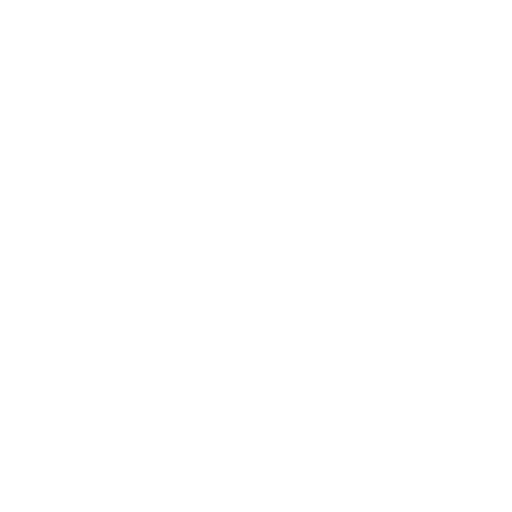
t = 0.00 s
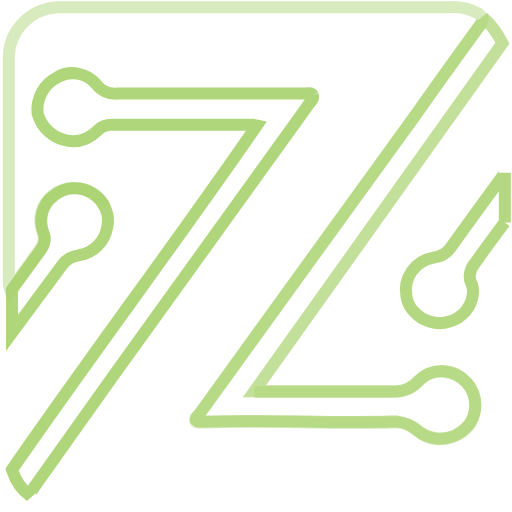
t = 1.80 s
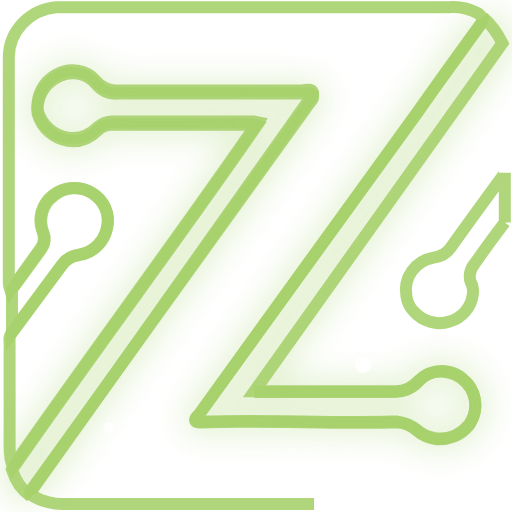
t = 2.70 s
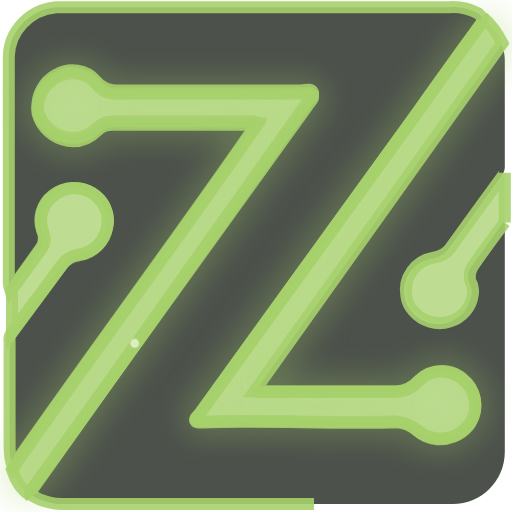
t = 4.28 s
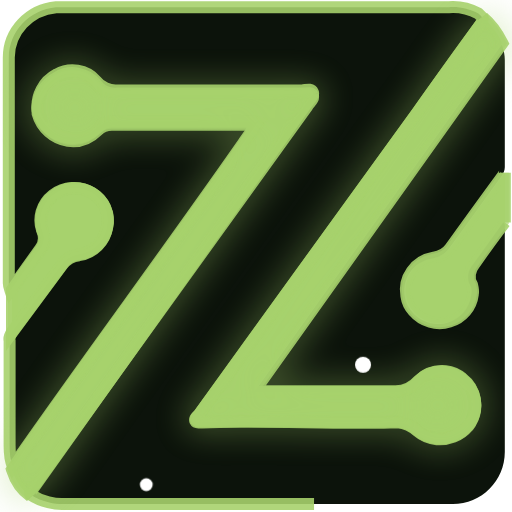
t = 5.70 s
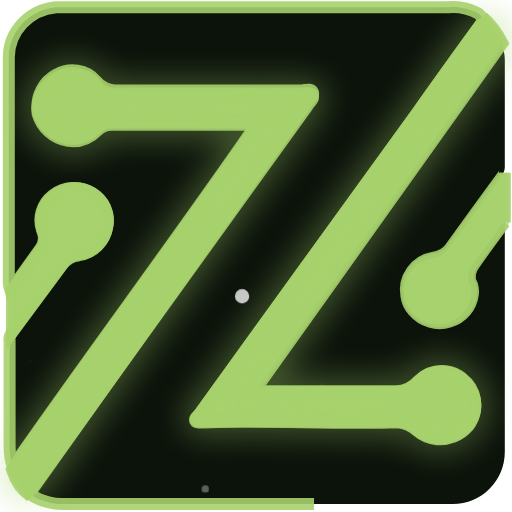
t = 7.10 s

The animated SVG that drew these frames (rendered in a browser with its animation timeline set to each time). Animation: 5 SMIL elements (animateMotion=5), 5 CSS @keyframes rules; one cycle of 8.50 s, repeats indefinitely.

<?xml version="1.0" encoding="utf-8"?>
<svg version="1.1" id="Layer_1" xmlns="http://www.w3.org/2000/svg" xmlns:xlink="http://www.w3.org/1999/xlink" x="0px" y="0px"
	 viewBox="0 0 64 64" style="enable-background:new 0 0 64 64;" xml:space="preserve">
<style type="text/css">
	.st0{fill:#A7D26D;}
	.st1{fill:#0C130B;}
	
	/* Hide original logo initially */
	.original-logo {
		opacity: 0;
		animation: logo-reveal 0.5s ease-out 4s forwards;
	}
	
	/* Circuit track animation - using EXACT paths from your SVG */
	.circuit-track {
		fill: none;
		stroke: #A7D26D;
		stroke-width: 1.5;
		stroke-dasharray: 500;
		stroke-dashoffset: 500;
		opacity: 0;
		animation: circuit-power-on 1.2s ease-out forwards;
	}
	
	/* Progressive activation using your exact layer order */
	.track-circuit4 { animation-delay: 0.2s; }
	.track-circuit3 { animation-delay: 0.5s; }
	.track-circuit2 { animation-delay: 0.8s; }
	.track-circuit { animation-delay: 1.1s; }
	.track-frame { animation-delay: 1.4s; }
	
	/* Electric flow particles */
	.electric-particle {
		fill: #ffffff;
		opacity: 0;
		animation: electric-flow 2.5s ease-in-out infinite;
	}
	
	.particle-1 { animation-delay: 1.8s; }
	.particle-2 { animation-delay: 2.0s; }
	.particle-3 { animation-delay: 2.2s; }
	.particle-4 { animation-delay: 2.4s; }
	.particle-5 { animation-delay: 2.6s; }
	
	/* Neon glow effect */
	.circuit-glow {
		fill: none;
		stroke: #A7D26D;
		stroke-width: 3;
		opacity: 0;
		filter: blur(2px);
		animation: neon-pulse 3s ease-in-out 2s infinite;
	}
	
	/* Idle breathing state */
	.idle-state {
		fill: none;
		stroke: #A7D26D;
		stroke-width: 1;
		opacity: 0;
		animation: system-breathing 4s ease-in-out 4.5s infinite;
	}
	
	/* KEYFRAME ANIMATIONS */
	@keyframes circuit-power-on {
		0% {
			opacity: 0;
			stroke-dashoffset: 500;
		}
		100% {
			opacity: 0.9;
			stroke-dashoffset: 0;
		}
	}
	
	@keyframes electric-flow {
		0% {
			opacity: 0;
			transform: scale(0.2);
		}
		30% {
			opacity: 1;
			transform: scale(1);
		}
		70% {
			opacity: 1;
			transform: scale(1);
		}
		100% {
			opacity: 0;
			transform: scale(0.2);
		}
	}
	
	@keyframes neon-pulse {
		0%, 100% {
			opacity: 0.2;
		}
		50% {
			opacity: 0.5;
		}
	}
	
	@keyframes system-breathing {
		0%, 100% {
			opacity: 0.4;
		}
		50% {
			opacity: 0.8;
		}
	}
	
	@keyframes logo-reveal {
		from { opacity: 0; }
		to { opacity: 1; }
	}
</style>

<!-- Original logo (revealed after circuit animation) -->
<g class="original-logo">
	<path id="Circuit4" class="st0" d="M39.1,11.9c-0.2-0.4-0.9-0.2-1.4-0.2h-23c-1.1,0.1-2.1-0.4-2.7-1.2c-1.2-1.4-3.3-1.8-4.9-0.8
		c-1.6,0.8-2.6,2.6-2.4,4.5c0.5,1.8,2,3.1,3.8,3.4c1.4,0.2,2.7-0.3,3.7-1.3c0.5-0.5,1.1-0.7,1.8-0.7h17.6l0.5,0.1
		c-10,14.5-20.5,28.4-30.6,43c0.5,1.6,1.3,2.6,2.3,3.3c-0.1-0.2,0-0.5,0.4-1L14,47.2l24.4-33.9C38.7,12.8,39.3,12.4,39.1,11.9z"/>
	<path id="Circuit3" class="st0" d="M11.6,24.2c-1.5-1-3.5-0.9-4.9,0.3c-1.4,1-1.9,2.9-1.3,4.5c0.3,0.7,0.2,1.5-0.2,2.1l-3.7,5.1v5.4
		l6.3-8.5c0.5-0.7,1.3-1.1,2.1-1.2c1.8-0.3,3.2-1.7,3.5-3.5C13.8,26.8,13,25.1,11.6,24.2z"/>
	<path id="Circuit2" class="st0" d="M63.1,27.8v-6.2c0,0.1-0.1,0.2-0.2,0.3c-2.2,3-4.4,6-6.6,9.1c-0.5,0.7-1.3,1.1-2.1,1.2
		c-2.3,0.4-3.8,2.5-3.4,4.8c0.1,0.7,0.4,1.4,0.9,1.9c1.1,1.3,2.9,1.8,4.5,1.3c1.6-0.5,2.7-1.8,2.9-3.4c0.1-0.4,0-0.8-0.1-1.2
		c-0.5-0.8-0.3-1.9,0.3-2.6C60.5,31.3,61.8,29.5,63.1,27.8z"/>
	<path id="Circuit" class="st0" d="M60.2,2.9c-2.7,3.6-5.3,7.3-7.9,11l-15.2,21L24.9,51.8c-0.2,0.2-0.5,0.4-0.4,0.7
		c0.1,0.1,0.2,0.2,0.3,0.2c0.2,0,0.3,0,0.5,0c7.8-0.3,15.6,0.2,23.5,0c0.3,0,0.6,0,0.9,0c0.9,0.1,1.8,0.5,2.5,1.1
		c0.7,0.6,1.5,0.9,2.4,1c1.4,0.1,2.9-0.4,3.9-1.6c0.1-0.1,0.2-0.2,0.3-0.4c1.1-1.8,0.7-4.2-1-5.5c-0.6-0.5-1.3-0.8-2.1-0.9
		c-1.2-0.1-2.5,0.3-3.4,1.2c-0.8,0.9-2,1.4-3.2,1.3H31.8l0,0c0,0,0,0,0,0L62.8,5.4C62,3.8,61,2.7,60.4,2.2
		C60.5,2.4,60.4,2.6,60.2,2.9z"/>
	<path id="frame_black_part" class="st1" d="M31.8,49c6,0,11.7,0,17.3,0c1.2,0.1,2.4-0.4,3.2-1.3c0.9-1,2.2-1.4,3.4-1.2
		c0.7,0.1,1.5,0.4,2.1,0.9c1.7,1.3,2.1,3.7,1,5.5c-0.1,0.1-0.2,0.3-0.3,0.4c-1,1.2-2.5,1.7-3.9,1.6c-0.9-0.1-1.7-0.4-2.4-1
		c-0.7-0.6-1.6-1-2.5-1.1c-0.3,0-0.6,0-0.9,0c-7.8,0.2-15.6-0.3-23.5,0c-0.1,0-0.3,0-0.5,0c-0.2,0-0.3,0-0.4-0.2
		c-0.1-0.3,0.2-0.5,0.4-0.7l12.2-16.9l15.2-21c2.6-3.7,5.3-7.3,7.9-11c0.2-0.3,0.3-0.6,0.2-0.8c-0.3-0.3-0.5-0.5-0.5-0.5
		c-1.1-0.6-2.4-0.9-3.7-0.8h-48H7c-3.3,0.3-5.9,3-5.9,6.3c0,9.4,0,18.8,0,28.2c0,0.3,0.1,0.6,0.2,0.9l3.8-5.3
		c0.4-0.6,0.5-1.4,0.2-2.1c-0.6-1.6-0.1-3.4,1.3-4.5c1.4-1.1,3.4-1.2,4.9-0.3c1.5,0.9,2.2,2.5,1.9,4.2c-0.3,1.8-1.7,3.2-3.5,3.5
		c-0.8,0.1-1.6,0.5-2.1,1.2l-6.3,8.5c-0.2,0.3-0.4,0.7-0.3,1.1c0,4.3,0,8.7,0,13.1c0,1,0.1,1.9,0.4,2.6c10.1-14.5,20.6-28.5,30.6-43
		l-0.5-0.1H14c-0.7,0-1.3,0.3-1.8,0.7c-1,1-2.3,1.5-3.7,1.3c-1.8-0.2-3.3-1.6-3.8-3.4c-0.2-1.8,0.7-3.6,2.4-4.5
		c1.6-0.9,3.7-0.6,4.9,0.8c0.6,0.8,1.7,1.3,2.7,1.2h23c0.5,0,1.2-0.3,1.4,0.2c0.2,0.4-0.4,0.9-0.7,1.3L14,47.2L4.2,60.8
		c-0.4,0.5-0.5,0.8-0.4,1C5.3,62.8,7,63,7.7,63c0.1,0,0.3,0,0.4,0h48.3c0.1,0,0.2,0,0.2,0c3.6,0,6.5-2.9,6.5-6.5c0-9.3,0-18.7,0-28
		c0-0.2,0.1-0.6-0.2-0.7c-1.3,1.8-2.5,3.5-3.8,5.3c-0.6,0.7-0.8,1.8-0.3,2.6c0.2,0.4,0.2,0.8,0.1,1.2c-0.2,1.6-1.3,2.9-2.9,3.4
		c-1.6,0.5-3.4,0-4.5-1.3c-0.5-0.6-0.8-1.2-0.9-1.9c-0.4-2.3,1.1-4.4,3.4-4.8c0.8-0.1,1.6-0.5,2.1-1.2c2.2-3,4.4-6.1,6.6-9.1
		c0.2-0.3,0.4-0.7,0.4-1.1c0-4.5,0-9,0-13.4c0-0.6-0.1-1.1-0.3-1.7c0-0.1-0.1-0.1-0.1-0.2L31.8,49z"/>
</g>

<!-- CIRCUIT TRACKS - Using EXACT paths from your SVG layers -->
<!-- Circuit4 track -->
<path class="circuit-track track-circuit4" d="M39.1,11.9c-0.2-0.4-0.9-0.2-1.4-0.2h-23c-1.1,0.1-2.1-0.4-2.7-1.2c-1.2-1.4-3.3-1.8-4.9-0.8
	c-1.6,0.8-2.6,2.6-2.4,4.5c0.5,1.8,2,3.1,3.8,3.4c1.4,0.2,2.7-0.3,3.7-1.3c0.5-0.5,1.1-0.7,1.8-0.7h17.6l0.5,0.1
	c-10,14.5-20.5,28.4-30.6,43c0.5,1.6,1.3,2.6,2.3,3.3c-0.1-0.2,0-0.5,0.4-1L14,47.2l24.4-33.9C38.7,12.8,39.3,12.4,39.1,11.9z"/>

<!-- Circuit3 track -->
<path class="circuit-track track-circuit3" d="M11.6,24.2c-1.5-1-3.5-0.9-4.9,0.3c-1.4,1-1.9,2.9-1.3,4.5c0.3,0.7,0.2,1.5-0.2,2.1l-3.7,5.1v5.4
	l6.3-8.5c0.5-0.7,1.3-1.1,2.1-1.2c1.8-0.3,3.2-1.7,3.5-3.5C13.8,26.8,13,25.1,11.6,24.2z"/>

<!-- Circuit2 track -->
<path class="circuit-track track-circuit2" d="M63.1,27.8v-6.2c0,0.1-0.1,0.2-0.2,0.3c-2.2,3-4.4,6-6.6,9.1c-0.5,0.7-1.3,1.1-2.1,1.2
	c-2.3,0.4-3.8,2.5-3.4,4.8c0.1,0.7,0.4,1.4,0.9,1.9c1.1,1.3,2.9,1.8,4.5,1.3c1.6-0.5,2.7-1.8,2.9-3.4c0.1-0.4,0-0.8-0.1-1.2
	c-0.5-0.8-0.3-1.9,0.3-2.6C60.5,31.3,61.8,29.5,63.1,27.8z"/>

<!-- Circuit track (main) -->
<path class="circuit-track track-circuit" d="M60.2,2.9c-2.7,3.6-5.3,7.3-7.9,11l-15.2,21L24.9,51.8c-0.2,0.2-0.5,0.4-0.4,0.7
	c0.1,0.1,0.2,0.2,0.3,0.2c0.2,0,0.3,0,0.5,0c7.8-0.3,15.6,0.2,23.5,0c0.3,0,0.6,0,0.9,0c0.9,0.1,1.8,0.5,2.5,1.1
	c0.7,0.6,1.5,0.9,2.4,1c1.4,0.1,2.9-0.4,3.9-1.6c0.1-0.1,0.2-0.2,0.3-0.4c1.1-1.8,0.7-4.2-1-5.5c-0.6-0.5-1.3-0.8-2.1-0.9
	c-1.2-0.1-2.5,0.3-3.4,1.2c-0.8,0.9-2,1.4-3.2,1.3H31.8l0,0c0,0,0,0,0,0L62.8,5.4C62,3.8,61,2.7,60.4,2.2
	C60.5,2.4,60.4,2.6,60.2,2.9z"/>

<!-- Frame track -->
<path class="circuit-track track-frame" d="M31.8,49c6,0,11.7,0,17.3,0c1.2,0.1,2.4-0.4,3.2-1.3c0.9-1,2.2-1.4,3.4-1.2
	c0.7,0.1,1.5,0.4,2.1,0.9c1.7,1.3,2.1,3.7,1,5.5c-0.1,0.1-0.2,0.3-0.3,0.4c-1,1.2-2.5,1.7-3.9,1.6c-0.9-0.1-1.7-0.4-2.4-1
	c-0.7-0.6-1.6-1-2.5-1.1c-0.3,0-0.6,0-0.9,0c-7.8,0.2-15.6-0.3-23.5,0c-0.1,0-0.3,0-0.5,0c-0.2,0-0.3,0-0.4-0.2
	c-0.1-0.3,0.2-0.5,0.4-0.7l12.2-16.9l15.2-21c2.6-3.7,5.3-7.3,7.9-11c0.2-0.3,0.3-0.6,0.2-0.8c-0.3-0.3-0.5-0.5-0.5-0.5
	c-1.1-0.6-2.4-0.9-3.7-0.8h-48H7c-3.3,0.3-5.9,3-5.9,6.3c0,9.4,0,18.8,0,28.2c0,0.3,0.1,0.6,0.2,0.9l3.8-5.3
	c0.4-0.6,0.5-1.4,0.2-2.1c-0.6-1.6-0.1-3.4,1.3-4.5c1.4-1.1,3.4-1.2,4.9-0.3c1.5,0.9,2.2,2.5,1.9,4.2c-0.3,1.8-1.7,3.2-3.5,3.5
	c-0.8,0.1-1.6,0.5-2.1,1.2l-6.3,8.5c-0.2,0.3-0.4,0.7-0.3,1.1c0,4.3,0,8.7,0,13.1c0,1,0.1,1.9,0.4,2.6c10.1-14.5,20.6-28.5,30.6-43
	l-0.5-0.1H14c-0.7,0-1.3,0.3-1.8,0.7c-1,1-2.3,1.5-3.7,1.3c-1.8-0.2-3.3-1.6-3.8-3.4c-0.2-1.8,0.7-3.6,2.4-4.5
	c1.6-0.9,3.7-0.6,4.9,0.8c0.6,0.8,1.7,1.3,2.7,1.2h23c0.5,0,1.2-0.3,1.4,0.2c0.2,0.4-0.4,0.9-0.7,1.3L14,47.2L4.2,60.8
	c-0.4,0.5-0.5,0.8-0.4,1C5.3,62.8,7,63,7.7,63c0.1,0,0.3,0,0.4,0h48.3c0.1,0,0.2,0,0.2,0c3.6,0,6.5-2.9,6.5-6.5c0-9.3,0-18.7,0-28
	c0-0.2,0.1-0.6-0.2-0.7c-1.3,1.8-2.5,3.5-3.8,5.3c-0.6,0.7-0.8,1.8-0.3,2.6c0.2,0.4,0.2,0.8,0.1,1.2c-0.2,1.6-1.3,2.9-2.9,3.4
	c-1.6,0.5-3.4,0-4.5-1.3c-0.5-0.6-0.8-1.2-0.9-1.9c-0.4-2.3,1.1-4.4,3.4-4.8c0.8-0.1,1.6-0.5,2.1-1.2c2.2-3,4.4-6.1,6.6-9.1
	c0.2-0.3,0.4-0.7,0.4-1.1c0-4.5,0-9,0-13.4c0-0.6-0.1-1.1-0.3-1.7c0-0.1-0.1-0.1-0.1-0.2L31.8,49z"/>

<!-- NEON GLOW - Main circuit paths only -->
<path class="circuit-glow" d="M39.1,11.9c-0.2-0.4-0.9-0.2-1.4-0.2h-23c-1.1,0.1-2.1-0.4-2.7-1.2c-1.2-1.4-3.3-1.8-4.9-0.8
	c-1.6,0.8-2.6,2.6-2.4,4.5c0.5,1.8,2,3.1,3.8,3.4c1.4,0.2,2.7-0.3,3.7-1.3c0.5-0.5,1.1-0.7,1.8-0.7h17.6l0.5,0.1
	c-10,14.5-20.5,28.4-30.6,43c0.5,1.6,1.3,2.6,2.3,3.3c-0.1-0.2,0-0.5,0.4-1L14,47.2l24.4-33.9C38.7,12.8,39.3,12.4,39.1,11.9z"/>

<path class="circuit-glow" d="M60.2,2.9c-2.7,3.6-5.3,7.3-7.9,11l-15.2,21L24.9,51.8c-0.2,0.2-0.5,0.4-0.4,0.7
	c0.1,0.1,0.2,0.2,0.3,0.2c0.2,0,0.3,0,0.5,0c7.8-0.3,15.6,0.2,23.5,0c0.3,0,0.6,0,0.9,0c0.9,0.1,1.8,0.5,2.5,1.1
	c0.7,0.6,1.5,0.9,2.4,1c1.4,0.1,2.9-0.4,3.9-1.6c0.1-0.1,0.2-0.2,0.3-0.4c1.1-1.8,0.7-4.2-1-5.5c-0.6-0.5-1.3-0.8-2.1-0.9
	c-1.2-0.1-2.5,0.3-3.4,1.2c-0.8,0.9-2,1.4-3.2,1.3H31.8l0,0c0,0,0,0,0,0L62.8,5.4C62,3.8,61,2.7,60.4,2.2
	C60.5,2.4,60.4,2.6,60.2,2.9z"/>

<!-- ELECTRIC PARTICLES flowing along tracks -->
<circle class="electric-particle particle-1" cx="25" cy="30" r="1">
	<animateMotion dur="3s" repeatCount="indefinite" begin="1.8s">
		<mpath href="#track-circuit4"/>
	</animateMotion>
</circle>

<circle class="electric-particle particle-2" cx="45" cy="15" r="1.2">
	<animateMotion dur="4s" repeatCount="indefinite" begin="2.0s">
		<mpath href="#track-circuit"/>
	</animateMotion>
</circle>

<circle class="electric-particle particle-3" cx="10" cy="28" r="0.8">
	<animateMotion dur="2s" repeatCount="indefinite" begin="2.2s">
		<mpath href="#track-circuit3"/>
	</animateMotion>
</circle>

<circle class="electric-particle particle-4" cx="58" cy="32" r="1">
	<animateMotion dur="2.5s" repeatCount="indefinite" begin="2.4s">
		<mpath href="#track-circuit2"/>
	</animateMotion>
</circle>

<circle class="electric-particle particle-5" cx="35" cy="40" r="1.1">
	<animateMotion dur="3.5s" repeatCount="indefinite" begin="2.6s">
		<mpath href="#track-frame"/>
	</animateMotion>
</circle>

<!-- Hidden path definitions for particle motion -->
<defs>
	<path id="track-circuit4" d="M39.1,11.9c-0.2-0.4-0.9-0.2-1.4-0.2h-23c-1.1,0.1-2.1-0.4-2.7-1.2c-1.2-1.4-3.3-1.8-4.9-0.8
		c-1.6,0.8-2.6,2.6-2.4,4.5c0.5,1.8,2,3.1,3.8,3.4c1.4,0.2,2.7-0.3,3.7-1.3c0.5-0.5,1.1-0.7,1.8-0.7h17.6l0.5,0.1
		c-10,14.5-20.5,28.4-30.6,43c0.5,1.6,1.3,2.6,2.3,3.3c-0.1-0.2,0-0.5,0.4-1L14,47.2l24.4-33.9C38.7,12.8,39.3,12.4,39.1,11.9z"/>
	<path id="track-circuit3" d="M11.6,24.2c-1.5-1-3.5-0.9-4.9,0.3c-1.4,1-1.9,2.9-1.3,4.5c0.3,0.7,0.2,1.5-0.2,2.1l-3.7,5.1v5.4
		l6.3-8.5c0.5-0.7,1.3-1.1,2.1-1.2c1.8-0.3,3.2-1.7,3.5-3.5C13.8,26.8,13,25.1,11.6,24.2z"/>
	<path id="track-circuit2" d="M63.1,27.8v-6.2c0,0.1-0.1,0.2-0.2,0.3c-2.2,3-4.4,6-6.6,9.1c-0.5,0.7-1.3,1.1-2.1,1.2
		c-2.3,0.4-3.8,2.5-3.4,4.8c0.1,0.7,0.4,1.4,0.9,1.9c1.1,1.3,2.9,1.8,4.5,1.3c1.6-0.5,2.7-1.8,2.9-3.4c0.1-0.4,0-0.8-0.1-1.2
		c-0.5-0.8-0.3-1.9,0.3-2.6C60.5,31.3,61.8,29.5,63.1,27.8z"/>
	<path id="track-circuit" d="M60.2,2.9c-2.7,3.6-5.3,7.3-7.9,11l-15.2,21L24.9,51.8c-0.2,0.2-0.5,0.4-0.4,0.7
		c0.1,0.1,0.2,0.2,0.3,0.2c0.2,0,0.3,0,0.5,0c7.8-0.3,15.6,0.2,23.5,0c0.3,0,0.6,0,0.9,0c0.9,0.1,1.8,0.5,2.5,1.1
		c0.7,0.6,1.5,0.9,2.4,1c1.4,0.1,2.9-0.4,3.9-1.6c0.1-0.1,0.2-0.2,0.3-0.4c1.1-1.8,0.7-4.2-1-5.5c-0.6-0.5-1.3-0.8-2.1-0.9
		c-1.2-0.1-2.5,0.3-3.4,1.2c-0.8,0.9-2,1.4-3.2,1.3H31.8l0,0c0,0,0,0,0,0L62.8,5.4C62,3.8,61,2.7,60.4,2.2
		C60.5,2.4,60.4,2.6,60.2,2.9z"/>
	<path id="track-frame" d="M31.8,49c6,0,11.7,0,17.3,0c1.2,0.1,2.4-0.4,3.2-1.3c0.9-1,2.2-1.4,3.4-1.2
		c0.7,0.1,1.5,0.4,2.1,0.9c1.7,1.3,2.1,3.7,1,5.5c-0.1,0.1-0.2,0.3-0.3,0.4c-1,1.2-2.5,1.7-3.9,1.6c-0.9-0.1-1.7-0.4-2.4-1
		c-0.7-0.6-1.6-1-2.5-1.1c-0.3,0-0.6,0-0.9,0c-7.8,0.2-15.6-0.3-23.5,0c-0.1,0-0.3,0-0.5,0c-0.2,0-0.3,0-0.4-0.2
		c-0.1-0.3,0.2-0.5,0.4-0.7l12.2-16.9l15.2-21c2.6-3.7,5.3-7.3,7.9-11c0.2-0.3,0.3-0.6,0.2-0.8c-0.3-0.3-0.5-0.5-0.5-0.5
		c-1.1-0.6-2.4-0.9-3.7-0.8h-48H7c-3.3,0.3-5.9,3-5.9,6.3c0,9.4,0,18.8,0,28.2c0,0.3,0.1,0.6,0.2,0.9l3.8-5.3
		c0.4-0.6,0.5-1.4,0.2-2.1c-0.6-1.6-0.1-3.4,1.3-4.5c1.4-1.1,3.4-1.2,4.9-0.3c1.5,0.9,2.2,2.5,1.9,4.2c-0.3,1.8-1.7,3.2-3.5,3.5
		c-0.8,0.1-1.6,0.5-2.1,1.2l-6.3,8.5c-0.2,0.3-0.4,0.7-0.3,1.1c0,4.3,0,8.7,0,13.1c0,1,0.1,1.9,0.4,2.6c10.1-14.5,20.6-28.5,30.6-43
		l-0.5-0.1H14c-0.7,0-1.3,0.3-1.8,0.7c-1,1-2.3,1.5-3.7,1.3c-1.8-0.2-3.3-1.6-3.8-3.4c-0.2-1.8,0.7-3.6,2.4-4.5
		c1.6-0.9,3.7-0.6,4.9,0.8c0.6,0.8,1.7,1.3,2.7,1.2h23c0.5,0,1.2-0.3,1.4,0.2c0.2,0.4-0.4,0.9-0.7,1.3L14,47.2L4.2,60.8
		c-0.4,0.5-0.5,0.8-0.4,1C5.3,62.8,7,63,7.7,63c0.1,0,0.3,0,0.4,0h48.3c0.1,0,0.2,0,0.2,0c3.6,0,6.5-2.9,6.5-6.5c0-9.3,0-18.7,0-28
		c0-0.2,0.1-0.6-0.2-0.7c-1.3,1.8-2.5,3.5-3.8,5.3c-0.6,0.7-0.8,1.8-0.3,2.6c0.2,0.4,0.2,0.8,0.1,1.2c-0.2,1.6-1.3,2.9-2.9,3.4
		c-1.6,0.5-3.4,0-4.5-1.3c-0.5-0.6-0.8-1.2-0.9-1.9c-0.4-2.3,1.1-4.4,3.4-4.8c0.8-0.1,1.6-0.5,2.1-1.2c2.2-3,4.4-6.1,6.6-9.1
		c0.2-0.3,0.4-0.7,0.4-1.1c0-4.5,0-9,0-13.4c0-0.6-0.1-1.1-0.3-1.7c0-0.1-0.1-0.1-0.1-0.2L31.8,49z"/>
</defs>

<!-- IDLE STATE - All tracks breathing -->
<path class="idle-state" d="M39.1,11.9c-0.2-0.4-0.9-0.2-1.4-0.2h-23c-1.1,0.1-2.1-0.4-2.7-1.2c-1.2-1.4-3.3-1.8-4.9-0.8
	c-1.6,0.8-2.6,2.6-2.4,4.5c0.5,1.8,2,3.1,3.8,3.4c1.4,0.2,2.7-0.3,3.7-1.3c0.5-0.5,1.1-0.7,1.8-0.7h17.6l0.5,0.1
	c-10,14.5-20.5,28.4-30.6,43c0.5,1.6,1.3,2.6,2.3,3.3c-0.1-0.2,0-0.5,0.4-1L14,47.2l24.4-33.9C38.7,12.8,39.3,12.4,39.1,11.9z"/>
<path class="idle-state" d="M11.6,24.2c-1.5-1-3.5-0.9-4.9,0.3c-1.4,1-1.9,2.9-1.3,4.5c0.3,0.7,0.2,1.5-0.2,2.1l-3.7,5.1v5.4
	l6.3-8.5c0.5-0.7,1.3-1.1,2.1-1.2c1.8-0.3,3.2-1.7,3.5-3.5C13.8,26.8,13,25.1,11.6,24.2z"/>
<path class="idle-state" d="M63.1,27.8v-6.2c0,0.1-0.1,0.2-0.2,0.3c-2.2,3-4.4,6-6.6,9.1c-0.5,0.7-1.3,1.1-2.1,1.2
	c-2.3,0.4-3.8,2.5-3.4,4.8c0.1,0.7,0.4,1.4,0.9,1.9c1.1,1.3,2.9,1.8,4.5,1.3c1.6-0.5,2.7-1.8,2.9-3.4c0.1-0.4,0-0.8-0.1-1.2
	c-0.5-0.8-0.3-1.9,0.3-2.6C60.5,31.3,61.8,29.5,63.1,27.8z"/>
<path class="idle-state" d="M60.2,2.9c-2.7,3.6-5.3,7.3-7.9,11l-15.2,21L24.9,51.8c-0.2,0.2-0.5,0.4-0.4,0.7
	c0.1,0.1,0.2,0.2,0.3,0.2c0.2,0,0.3,0,0.5,0c7.8-0.3,15.6,0.2,23.5,0c0.3,0,0.6,0,0.9,0c0.9,0.1,1.8,0.5,2.5,1.1
	c0.7,0.6,1.5,0.9,2.4,1c1.4,0.1,2.9-0.4,3.9-1.6c0.1-0.1,0.2-0.2,0.3-0.4c1.1-1.8,0.7-4.2-1-5.5c-0.6-0.5-1.3-0.8-2.1-0.9
	c-1.2-0.1-2.5,0.3-3.4,1.2c-0.8,0.9-2,1.4-3.2,1.3H31.8l0,0c0,0,0,0,0,0L62.8,5.4C62,3.8,61,2.7,60.4,2.2
	C60.5,2.4,60.4,2.6,60.2,2.9z"/>

</svg>